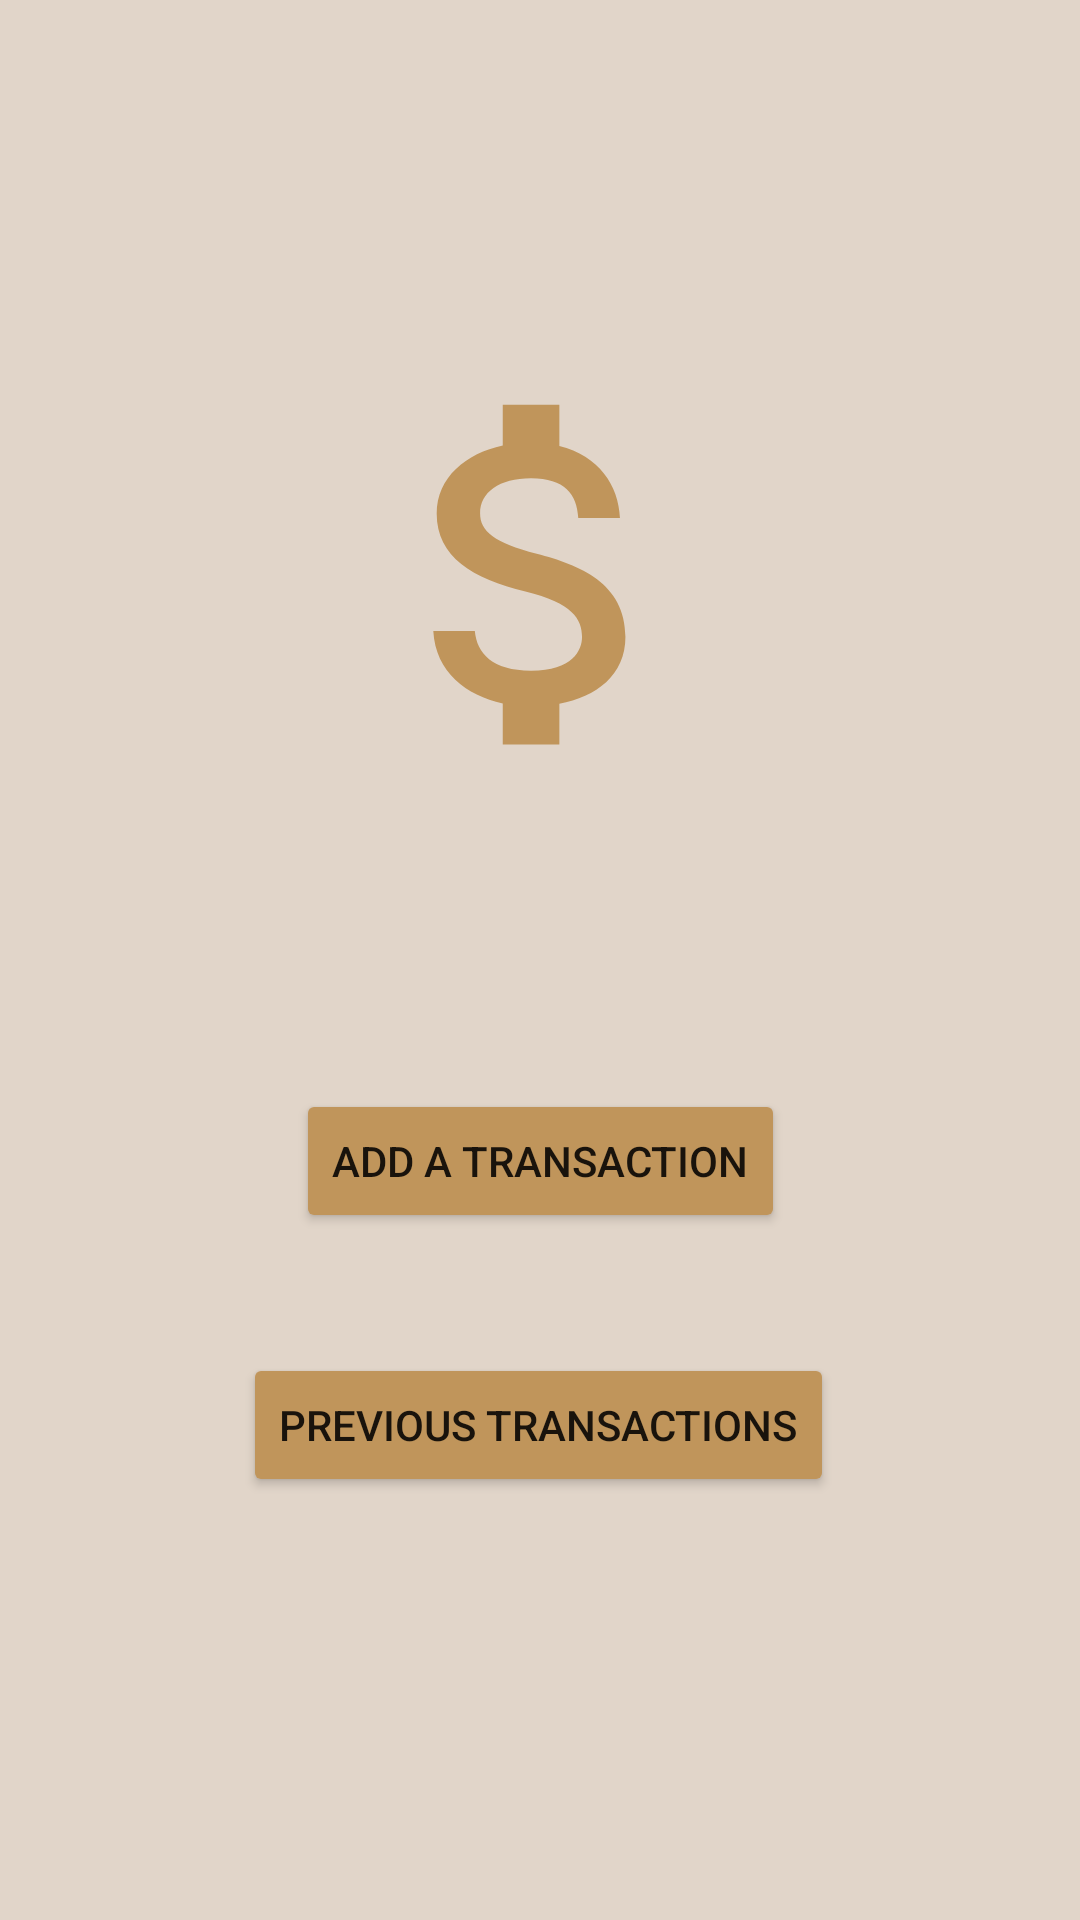

Write the Android layout XML for this screen, with the resource values it uses.
<!-- AndroidManifest.xml: application theme Theme.FirebaseKotlin -->
<!-- res/layout/activity_main.xml -->
<?xml version="1.0" encoding="utf-8"?>
<androidx.constraintlayout.widget.ConstraintLayout xmlns:android="http://schemas.android.com/apk/res/android"
    xmlns:app="http://schemas.android.com/apk/res-auto"
    xmlns:tools="http://schemas.android.com/tools"
    android:layout_width="match_parent"
    android:layout_height="match_parent"
    android:background="@color/background"
    tools:context=".activities.MainActivity">

    <Button
        android:id="@+id/btnInsertData"
        android:layout_width="wrap_content"
        android:layout_height="wrap_content"
        android:layout_marginTop="96dp"
        android:backgroundTint="@color/textColor"
        android:text="Add a transaction"
        app:layout_constraintEnd_toEndOf="parent"
        app:layout_constraintHorizontal_bias="0.5"
        app:layout_constraintStart_toStartOf="parent"
        app:layout_constraintTop_toBottomOf="@+id/imageView" />

    <Button
        android:id="@+id/btnFetchData"
        android:layout_width="wrap_content"
        android:layout_height="wrap_content"
        android:layout_marginTop="40dp"
        android:backgroundTint="@color/textColor"
        android:text="previous transactions"
        app:layout_constraintEnd_toEndOf="parent"
        app:layout_constraintHorizontal_bias="0.497"
        app:layout_constraintStart_toStartOf="parent"
        app:layout_constraintTop_toBottomOf="@+id/btnInsertData" />

    <ImageView
        android:id="@+id/imageView"
        android:layout_width="167dp"
        android:layout_height="151dp"
        android:layout_marginTop="116dp"
        app:layout_constraintEnd_toEndOf="parent"
        app:layout_constraintStart_toStartOf="parent"
        app:layout_constraintTop_toTopOf="parent"
        app:srcCompat="@drawable/baseline_attach_money_24" />

</androidx.constraintlayout.widget.ConstraintLayout>
<!-- resources referenced by this layout -->
<resources>
  <color name="background">#E1D5C9</color>
  <color name="textColor">#c0955b</color>
  <!-- drawable baseline_attach_money_24 (drawable) -->
  <vector android:height="24dp" android:tint="#C0955B"
      android:viewportHeight="24" android:viewportWidth="24"
      android:width="24dp" xmlns:android="http://schemas.android.com/apk/res/android">
      <path android:fillColor="@android:color/white" android:pathData="M11.8,10.9c-2.27,-0.59 -3,-1.2 -3,-2.15 0,-1.09 1.01,-1.85 2.7,-1.85 1.78,0 2.44,0.85 2.5,2.1h2.21c-0.07,-1.72 -1.12,-3.3 -3.21,-3.81V3h-3v2.16c-1.94,0.42 -3.5,1.68 -3.5,3.61 0,2.31 1.91,3.46 4.7,4.13 2.5,0.6 3,1.48 3,2.41 0,0.69 -0.49,1.79 -2.7,1.79 -2.06,0 -2.87,-0.92 -2.98,-2.1h-2.2c0.12,2.19 1.76,3.42 3.68,3.83V21h3v-2.15c1.95,-0.37 3.5,-1.5 3.5,-3.55 0,-2.84 -2.43,-3.81 -4.7,-4.4z"/>
  </vector>
  <style name="Theme.FirebaseKotlin" parent="Theme.MaterialComponents.DayNight.NoActionBar">
          
          <item name="colorPrimary">@color/purple_500</item>
          <item name="colorPrimaryVariant">@color/purple_700</item>
          <item name="colorOnPrimary">@color/white</item>
          
          <item name="colorSecondary">@color/teal_200</item>
          <item name="colorSecondaryVariant">@color/teal_700</item>
          <item name="colorOnSecondary">@color/black</item>
          
          <item name="android:statusBarColor">?attr/colorPrimaryVariant</item>
          
      </style>
  <color name="purple_500">#FF6200EE</color>
  <color name="purple_700">#FF3700B3</color>
  <color name="white">#FFFFFFFF</color>
  <color name="teal_200">#FF03DAC5</color>
  <color name="teal_700">#FF018786</color>
  <color name="black">#FF000000</color>
</resources>
